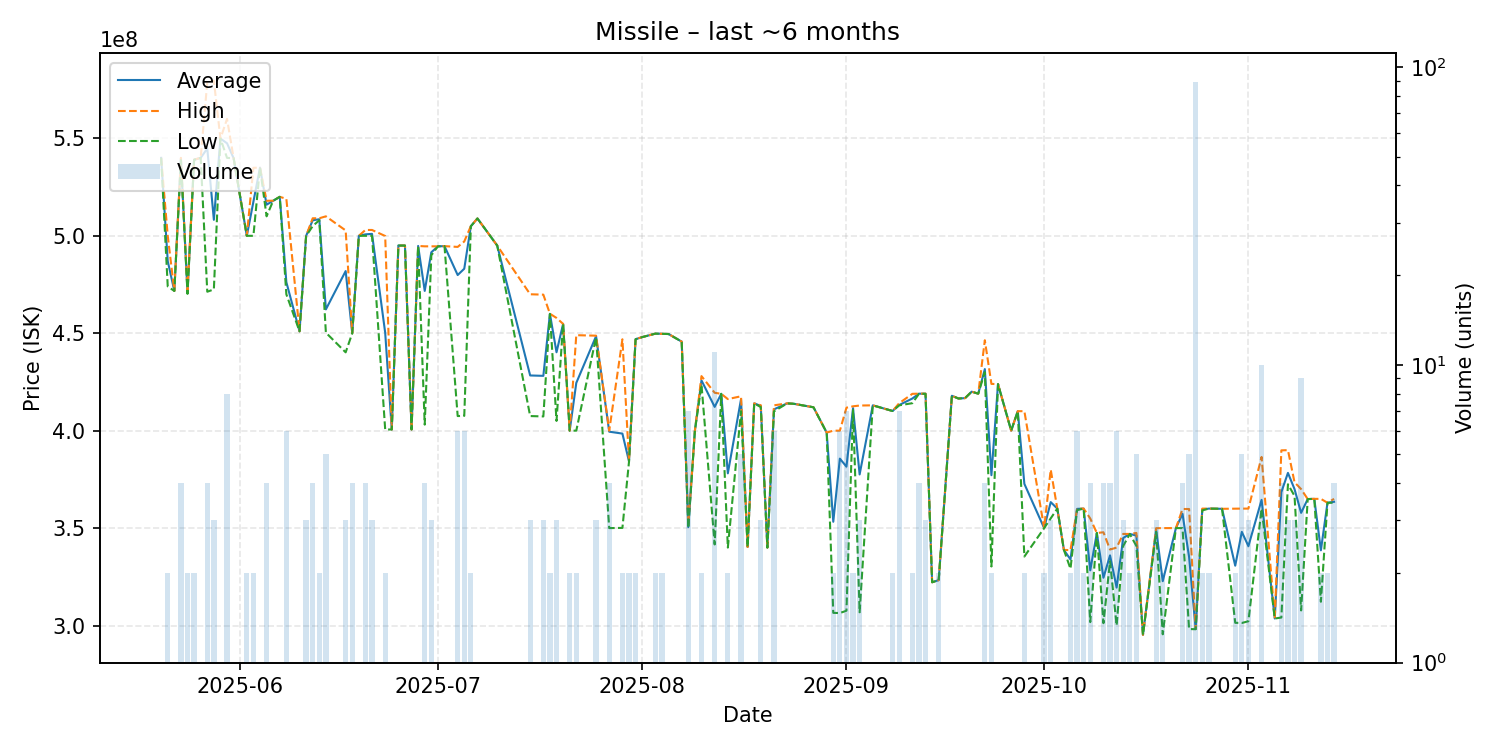

Values plotted in this chart, from the file beside it:
date, average, highest, lowest, order_count, volume
2025-05-20, 540000000, 540000000, 540000000, 1, 1
2025-05-21, 487000000, 500000000, 474000000, 2, 2
2025-05-22, 471700000, 471700000, 471700000, 1, 1
2025-05-23, 539400000, 540000000, 538800000, 3, 4
2025-05-24, 470900000, 471600000, 470200000, 2, 2
2025-05-25, 539050000, 539100000, 539000000, 2, 2
2025-05-26, 540000000, 540000000, 540000000, 1, 1
2025-05-27, 544800000, 578900000, 471300000, 4, 4
2025-05-28, 508200000, 579600000, 472500000, 3, 3
2025-05-29, 549900000, 549900000, 549900000, 1, 1
2025-05-30, 547475000, 560000000, 540000000, 7, 8
2025-05-31, 539800000, 539800000, 539800000, 1, 1
2025-06-02, 500000000, 500000000, 500000000, 2, 2
2025-06-03, 517450000, 534900000, 500000000, 2, 2
2025-06-04, 535000000, 535000000, 535000000, 1, 1
2025-06-05, 515975000, 518000000, 510000000, 4, 4
2025-06-06, 518000000, 518000000, 518000000, 1, 1
2025-06-07, 520000000, 520000000, 520000000, 1, 1
2025-06-08, 476216667, 519000000, 470000000, 4, 6
2025-06-10, 451000000, 451000000, 451000000, 1, 1
2025-06-11, 499966667, 500000000, 499900000, 3, 3
2025-06-12, 507975000, 509000000, 505000000, 4, 4
2025-06-13, 508500000, 509000000, 508000000, 2, 2
2025-06-14, 462240000, 510000000, 450300000, 2, 5
2025-06-17, 481900000, 502750000, 440200000, 3, 3
2025-06-18, 450000000, 450000000, 450000000, 1, 4
2025-06-19, 500000000, 500000000, 500000000, 1, 1
2025-06-20, 500750000, 503000000, 500000000, 4, 4
2025-06-21, 501000000, 503000000, 500000000, 3, 3
2025-06-23, 450250000, 499900000, 400600000, 2, 2
2025-06-24, 400600000, 400600000, 400600000, 1, 1
2025-06-25, 495000000, 495000000, 495000000, 1, 1
2025-06-26, 495000000, 495000000, 495000000, 1, 1
2025-06-27, 400600000, 400600000, 400600000, 1, 1
2025-06-28, 494800000, 494800000, 494800000, 1, 1
2025-06-29, 471725000, 494600000, 403100000, 4, 4
2025-06-30, 491533333, 494600000, 490000000, 3, 3
2025-07-01, 494600000, 494600000, 494600000, 1, 1
2025-07-02, 494700000, 494700000, 494700000, 1, 1
2025-07-04, 479866667, 494300000, 407500000, 6, 6
2025-07-05, 483116667, 497100000, 407600000, 6, 6
2025-07-06, 504950000, 505000000, 504900000, 2, 2
2025-07-07, 508900000, 508900000, 508900000, 1, 1
2025-07-10, 495000000, 495000000, 495000000, 1, 1
2025-07-15, 428333333, 470000000, 407500000, 3, 3
2025-07-17, 428133333, 469800000, 407300000, 2, 3
2025-07-18, 459950000, 460000000, 459900000, 2, 2
2025-07-19, 440233333, 457850000, 405000000, 3, 3
2025-07-20, 454800000, 454800000, 454800000, 1, 1
2025-07-21, 400000000, 400000000, 400000000, 1, 2
2025-07-22, 424500000, 449000000, 400000000, 2, 2
2025-07-25, 448466667, 448750000, 447900000, 3, 3
2025-07-27, 399475000, 400000000, 350000000, 4, 4
2025-07-29, 398500000, 446900000, 350100000, 2, 2
2025-07-30, 384250000, 384500000, 384000000, 2, 2
2025-07-31, 446950000, 447000000, 446900000, 2, 2
2025-08-01, 448000000, 448000000, 448000000, 1, 1
2025-08-03, 449800000, 449800000, 449800000, 1, 2
2025-08-04, 449700000, 449700000, 449700000, 2, 2
2025-08-05, 449600000, 449600000, 449600000, 1, 1
... 80 more rows
